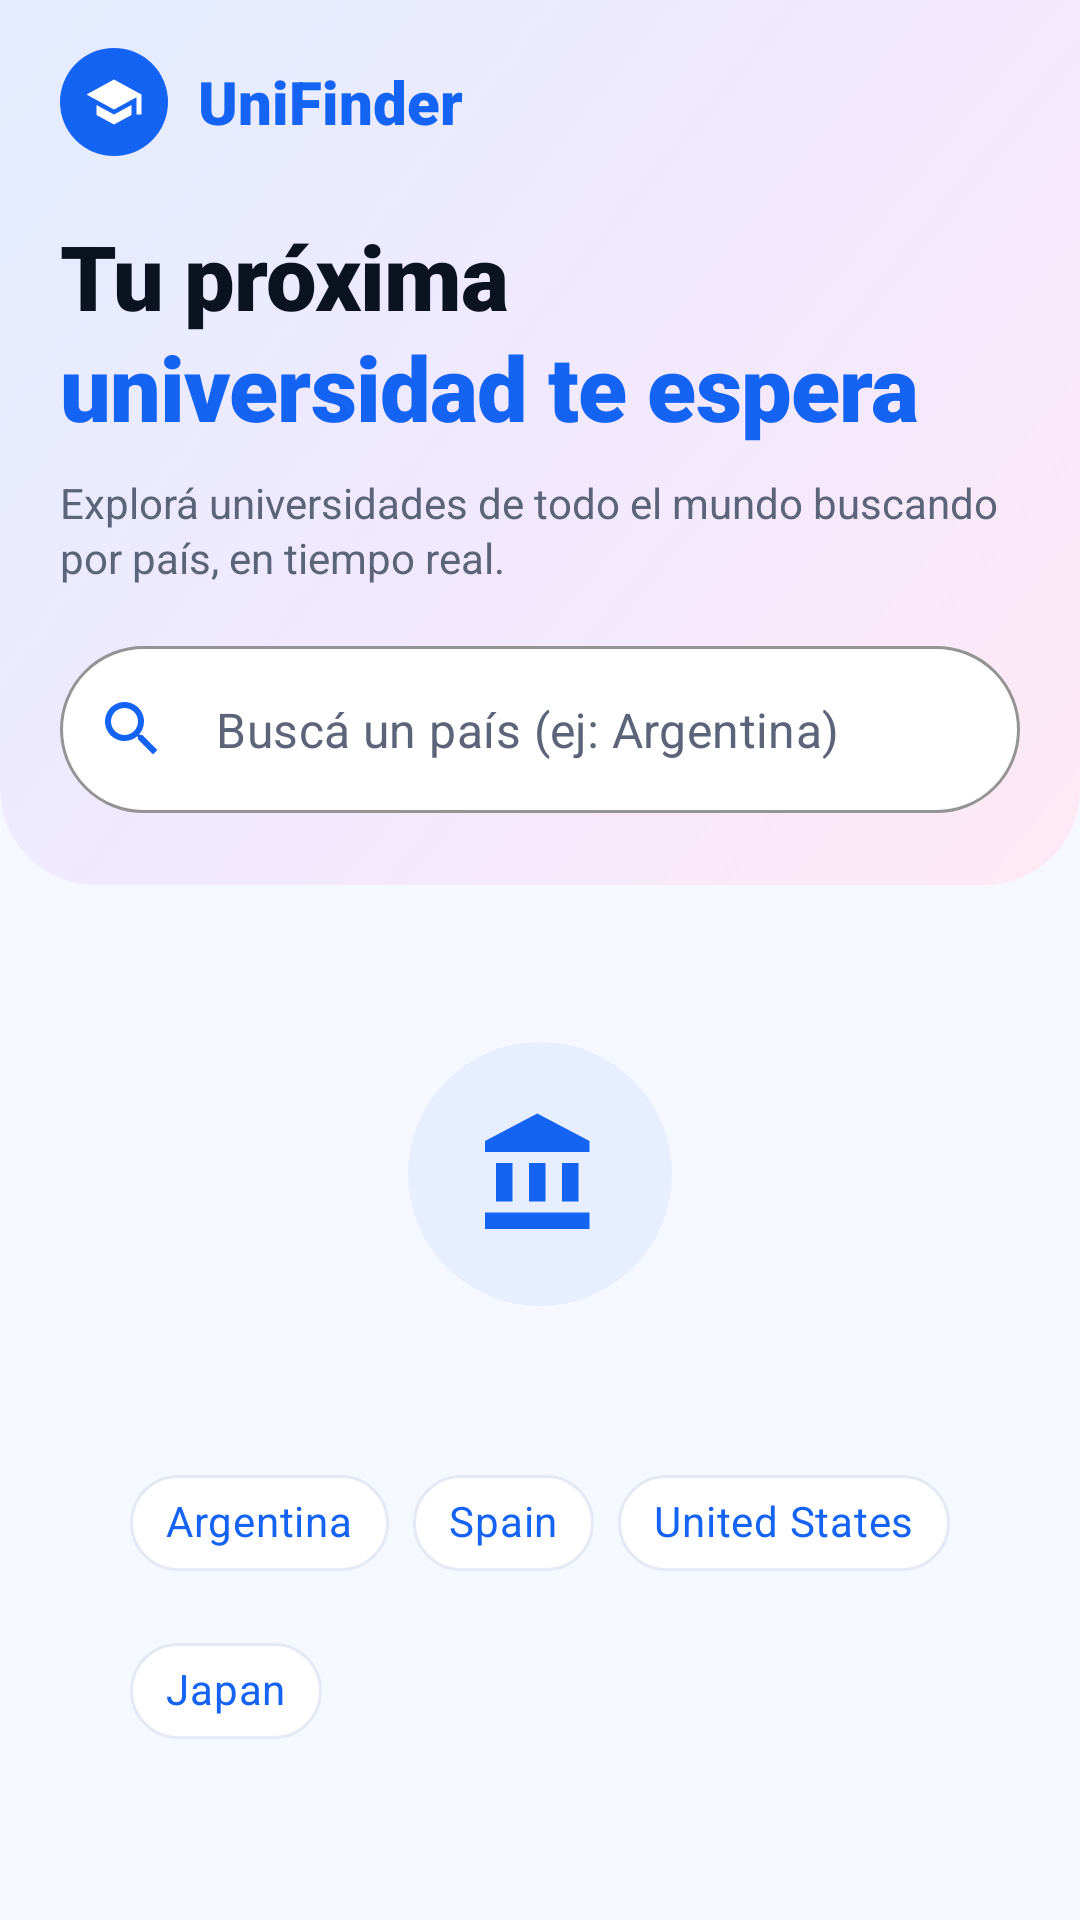

The Android layout XML behind this screen, and the referenced resources:
<!-- AndroidManifest.xml: application theme Theme.UniversityApp -->
<!-- res/layout/activity_main.xml -->
<?xml version="1.0" encoding="utf-8"?>
<androidx.constraintlayout.widget.ConstraintLayout
    xmlns:android="http://schemas.android.com/apk/res/android"
    xmlns:app="http://schemas.android.com/apk/res-auto"
    xmlns:tools="http://schemas.android.com/tools"
    android:id="@+id/main"
    android:layout_width="match_parent"
    android:layout_height="match_parent"
    android:background="@color/background"
    tools:context=".ui.main.MainActivity">

    
    <LinearLayout
        android:id="@+id/layoutHeader"
        android:layout_width="0dp"
        android:layout_height="wrap_content"
        android:background="@drawable/bg_hero_gradient"
        android:orientation="vertical"
        android:paddingStart="20dp"
        android:paddingTop="16dp"
        android:paddingEnd="20dp"
        android:paddingBottom="24dp"
        app:layout_constraintEnd_toEndOf="parent"
        app:layout_constraintStart_toStartOf="parent"
        app:layout_constraintTop_toTopOf="parent">

        
        <LinearLayout
            android:layout_width="wrap_content"
            android:layout_height="wrap_content"
            android:gravity="center_vertical"
            android:orientation="horizontal">

            <ImageView
                android:layout_width="36dp"
                android:layout_height="36dp"
                android:background="@drawable/bg_icon_circle"
                android:backgroundTint="@color/primary"
                android:importantForAccessibility="no"
                android:padding="8dp"
                android:src="@drawable/ic_school"
                app:tint="@color/white" />

            <TextView
                android:layout_width="wrap_content"
                android:layout_height="wrap_content"
                android:layout_marginStart="10dp"
                android:fontFamily="sans-serif-black"
                android:text="@string/brand_name"
                android:textColor="@color/primary"
                android:textSize="20sp" />

        </LinearLayout>

        
        <TextView
            style="@style/HeroTitle"
            android:layout_marginTop="24dp"
            android:text="@string/hero_title_line1"
            android:textColor="@color/text_primary" />

        <TextView
            style="@style/HeroTitle"
            android:layout_marginTop="2dp"
            android:text="@string/hero_title_line2"
            android:textColor="@color/primary" />

        <TextView
            android:layout_width="match_parent"
            android:layout_height="wrap_content"
            android:layout_marginTop="10dp"
            android:lineSpacingExtra="2dp"
            android:text="@string/hero_subtitle"
            android:textColor="@color/text_secondary"
            android:textSize="14sp" />

        
        <com.google.android.material.textfield.TextInputLayout
            android:id="@+id/tilSearch"
            style="@style/Widget.MaterialComponents.TextInputLayout.OutlinedBox"
            android:layout_width="match_parent"
            android:layout_height="wrap_content"
            android:layout_marginTop="20dp"
            app:boxBackgroundColor="@color/surface"
            app:boxCornerRadiusBottomEnd="28dp"
            app:boxCornerRadiusBottomStart="28dp"
            app:boxCornerRadiusTopEnd="28dp"
            app:boxCornerRadiusTopStart="28dp"
            app:boxStrokeColor="@color/primary"
            app:endIconMode="clear_text"
            app:hintEnabled="false"
            app:startIconDrawable="@drawable/ic_search"
            app:startIconTint="@color/primary">

            <com.google.android.material.textfield.TextInputEditText
                android:id="@+id/etCountrySearch"
                android:layout_width="match_parent"
                android:layout_height="wrap_content"
                android:hint="@string/search_hint"
                android:imeOptions="actionSearch"
                android:inputType="textCapWords"
                android:maxLines="1"
                android:textColor="@color/text_primary"
                android:textColorHint="@color/text_secondary" />

        </com.google.android.material.textfield.TextInputLayout>

    </LinearLayout>

    <TextView
        android:id="@+id/tvResultsCount"
        android:layout_width="0dp"
        android:layout_height="wrap_content"
        android:layout_marginStart="20dp"
        android:layout_marginTop="16dp"
        android:layout_marginEnd="20dp"
        android:fontFamily="sans-serif-black"
        android:textColor="@color/text_primary"
        android:textSize="17sp"
        android:visibility="gone"
        app:layout_constraintEnd_toEndOf="parent"
        app:layout_constraintStart_toStartOf="parent"
        app:layout_constraintTop_toBottomOf="@id/layoutHeader"
        tools:text="126 universidades encontradas"
        tools:visibility="visible" />

    <androidx.recyclerview.widget.RecyclerView
        android:id="@+id/rvUniversities"
        android:layout_width="0dp"
        android:layout_height="0dp"
        android:layout_marginTop="6dp"
        android:clipToPadding="false"
        android:paddingBottom="16dp"
        app:layout_constraintBottom_toBottomOf="parent"
        app:layout_constraintEnd_toEndOf="parent"
        app:layout_constraintStart_toStartOf="parent"
        app:layout_constraintTop_toBottomOf="@id/tvResultsCount"
        tools:listitem="@layout/item_university" />

    <ProgressBar
        android:id="@+id/progressBar"
        android:layout_width="wrap_content"
        android:layout_height="wrap_content"
        android:indeterminateTint="@color/primary"
        android:visibility="gone"
        app:layout_constraintBottom_toBottomOf="parent"
        app:layout_constraintEnd_toEndOf="parent"
        app:layout_constraintStart_toStartOf="parent"
        app:layout_constraintTop_toBottomOf="@id/layoutHeader" />

    
    <LinearLayout
        android:id="@+id/layoutMessage"
        android:layout_width="0dp"
        android:layout_height="wrap_content"
        android:layout_marginStart="28dp"
        android:layout_marginEnd="28dp"
        android:gravity="center_horizontal"
        android:orientation="vertical"
        app:layout_constraintBottom_toBottomOf="parent"
        app:layout_constraintEnd_toEndOf="parent"
        app:layout_constraintStart_toStartOf="parent"
        app:layout_constraintTop_toBottomOf="@id/layoutHeader">

        <ImageView
            android:layout_width="88dp"
            android:layout_height="88dp"
            android:background="@drawable/bg_icon_circle"
            android:backgroundTint="@color/primary_light"
            android:importantForAccessibility="no"
            android:padding="22dp"
            android:src="@drawable/ic_university"
            app:tint="@color/primary" />

        <TextView
            android:id="@+id/tvMessage"
            android:layout_width="wrap_content"
            android:layout_height="wrap_content"
            android:layout_marginTop="16dp"
            android:gravity="center"
            android:lineSpacingExtra="2dp"
            android:textColor="@color/text_secondary"
            android:textSize="15sp"
            tools:text="@string/message_idle" />

        
        <com.google.android.material.chip.ChipGroup
            android:id="@+id/chipGroupSuggestions"
            android:layout_width="wrap_content"
            android:layout_height="wrap_content"
            android:layout_marginTop="12dp"
            app:chipSpacingHorizontal="8dp"
            app:singleLine="false">

            <com.google.android.material.chip.Chip
                android:id="@+id/chipArgentina"
                style="@style/SuggestionChip"
                android:layout_width="wrap_content"
                android:layout_height="wrap_content"
                android:text="@string/suggestion_argentina" />

            <com.google.android.material.chip.Chip
                android:id="@+id/chipSpain"
                style="@style/SuggestionChip"
                android:layout_width="wrap_content"
                android:layout_height="wrap_content"
                android:text="@string/suggestion_spain" />

            <com.google.android.material.chip.Chip
                android:id="@+id/chipUnitedStates"
                style="@style/SuggestionChip"
                android:layout_width="wrap_content"
                android:layout_height="wrap_content"
                android:text="@string/suggestion_united_states" />

            <com.google.android.material.chip.Chip
                android:id="@+id/chipJapan"
                style="@style/SuggestionChip"
                android:layout_width="wrap_content"
                android:layout_height="wrap_content"
                android:text="@string/suggestion_japan" />

        </com.google.android.material.chip.ChipGroup>

        <com.google.android.material.button.MaterialButton
            android:id="@+id/btnRetry"
            style="@style/PillButton"
            android:layout_width="wrap_content"
            android:layout_marginTop="20dp"
            android:paddingStart="32dp"
            android:paddingEnd="32dp"
            android:text="@string/action_retry"
            android:visibility="gone"
            tools:visibility="visible" />

    </LinearLayout>

</androidx.constraintlayout.widget.ConstraintLayout>
<!-- res/layout/item_university.xml (included above) -->
<?xml version="1.0" encoding="utf-8"?>
<com.google.android.material.card.MaterialCardView
    xmlns:android="http://schemas.android.com/apk/res/android"
    xmlns:app="http://schemas.android.com/apk/res-auto"
    xmlns:tools="http://schemas.android.com/tools"
    style="@style/InfoCard"
    android:layout_width="match_parent"
    android:layout_height="wrap_content"
    android:layout_marginStart="16dp"
    android:layout_marginTop="6dp"
    android:layout_marginEnd="16dp"
    android:layout_marginBottom="6dp"
    android:clickable="true"
    android:focusable="true"
    android:foreground="?attr/selectableItemBackground">

    <androidx.constraintlayout.widget.ConstraintLayout
        android:layout_width="match_parent"
        android:layout_height="wrap_content"
        android:padding="14dp">

        
        <ImageView
            android:id="@+id/ivUniversityIcon"
            android:layout_width="52dp"
            android:layout_height="52dp"
            android:background="@drawable/bg_icon_square"
            android:backgroundTint="@color/primary_light"
            android:importantForAccessibility="no"
            android:padding="13dp"
            android:src="@drawable/ic_university"
            app:layout_constraintStart_toStartOf="parent"
            app:layout_constraintTop_toTopOf="parent"
            app:tint="@color/primary" />

        <TextView
            android:id="@+id/tvUniversityName"
            android:layout_width="0dp"
            android:layout_height="wrap_content"
            android:layout_marginStart="14dp"
            android:layout_marginEnd="8dp"
            android:ellipsize="end"
            android:fontFamily="sans-serif-medium"
            android:maxLines="2"
            android:textColor="@color/text_primary"
            android:textSize="15sp"
            android:textStyle="bold"
            app:layout_constraintEnd_toStartOf="@id/tvCountryCode"
            app:layout_constraintStart_toEndOf="@id/ivUniversityIcon"
            app:layout_constraintTop_toTopOf="parent"
            tools:text="Universidad de Buenos Aires" />

        
        <TextView
            android:id="@+id/tvCountryCode"
            android:layout_width="wrap_content"
            android:layout_height="wrap_content"
            android:background="@drawable/bg_pill"
            android:backgroundTint="@color/accent_light"
            android:paddingStart="9dp"
            android:paddingTop="3dp"
            android:paddingEnd="9dp"
            android:paddingBottom="3dp"
            android:textColor="@color/accent"
            android:textSize="11sp"
            android:textStyle="bold"
            app:layout_constraintEnd_toEndOf="parent"
            app:layout_constraintTop_toTopOf="parent"
            tools:text="AR" />

        <TextView
            android:id="@+id/tvUniversityProvince"
            android:layout_width="0dp"
            android:layout_height="wrap_content"
            android:layout_marginTop="4dp"
            android:drawablePadding="4dp"
            android:ellipsize="end"
            android:gravity="center_vertical"
            android:maxLines="1"
            android:textColor="@color/text_secondary"
            android:textSize="13sp"
            app:drawableStartCompat="@drawable/ic_location_small"
            app:drawableTint="@color/text_secondary"
            app:layout_constraintEnd_toEndOf="parent"
            app:layout_constraintStart_toStartOf="@id/tvUniversityName"
            app:layout_constraintTop_toBottomOf="@id/tvUniversityName"
            tools:text="Ciudad Autónoma de Buenos Aires" />

        
        <TextView
            android:id="@+id/tvUniversityDomain"
            android:layout_width="wrap_content"
            android:layout_height="wrap_content"
            android:layout_marginTop="8dp"
            android:background="@drawable/bg_pill"
            android:backgroundTint="@color/primary_light"
            android:paddingStart="10dp"
            android:paddingTop="4dp"
            android:paddingEnd="10dp"
            android:paddingBottom="4dp"
            android:textColor="@color/primary"
            android:textSize="12sp"
            app:layout_constrainedWidth="true"
            app:layout_constraintEnd_toEndOf="parent"
            app:layout_constraintHorizontal_bias="0"
            app:layout_constraintStart_toStartOf="@id/tvUniversityName"
            app:layout_constraintTop_toBottomOf="@id/tvUniversityProvince"
            tools:text="uba.ar" />

    </androidx.constraintlayout.widget.ConstraintLayout>

</com.google.android.material.card.MaterialCardView>
<!-- resources referenced by this layout -->
<resources>
  <color name="accent">#B45309</color>
  <color name="accent_light">#FFF3D6</color>
  <color name="background">#F6F8FF</color>
  <color name="primary">#1463F3</color>
  <color name="primary_light">#E6EEFF</color>
  <color name="surface">#FFFFFF</color>
  <color name="text_primary">#0B1220</color>
  <color name="text_secondary">#5B6478</color>
  <color name="white">#FFFFFFFF</color>
  <!-- drawable bg_icon_circle (drawable) -->
  <?xml version="1.0" encoding="utf-8"?>
  <shape xmlns:android="http://schemas.android.com/apk/res/android"
      android:shape="oval">
      <solid android:color="@color/white" />
  </shape>
  <!-- drawable bg_icon_square (drawable) -->
  <?xml version="1.0" encoding="utf-8"?>
  <shape xmlns:android="http://schemas.android.com/apk/res/android"
      android:shape="rectangle">
      <solid android:color="@color/white" />
      <corners android:radius="16dp" />
  </shape>
  <!-- drawable bg_pill (drawable) -->
  <?xml version="1.0" encoding="utf-8"?>
  <shape xmlns:android="http://schemas.android.com/apk/res/android"
      android:shape="rectangle">
      <solid android:color="@color/white" />
      <corners android:radius="50dp" />
  </shape>
  <!-- drawable ic_school (drawable) -->
  <?xml version="1.0" encoding="utf-8"?>
  <vector xmlns:android="http://schemas.android.com/apk/res/android"
      android:width="24dp"
      android:height="24dp"
      android:viewportWidth="24"
      android:viewportHeight="24">
      <path
          android:fillColor="@android:color/white"
          android:pathData="M5,13.18v4L12,21l7,-3.82v-4L12,17l-7,-3.82zM12,3L1,9l11,6 9,-4.91V17h2V9L12,3z" />
  </vector>
  <string name="action_retry">Reintentar</string>
  <string name="brand_name">UniFinder</string>
  <string name="hero_subtitle">Explorá universidades de todo el mundo buscando por país, en tiempo real.</string>
  <string name="hero_title_line1">Tu próxima</string>
  <string name="hero_title_line2">universidad te espera</string>
  <string name="message_idle">Escribí al menos 3 letras del nombre del país en inglés, o probá con uno de estos:</string>
  <string name="search_hint">Buscá un país (ej: Argentina)</string>
  <string name="suggestion_argentina">Argentina</string>
  <string name="suggestion_japan">Japan</string>
  <string name="suggestion_spain">Spain</string>
  <string name="suggestion_united_states">United States</string>
  <style name="HeroTitle">
          <item name="android:layout_width">wrap_content</item>
          <item name="android:layout_height">wrap_content</item>
          <item name="android:fontFamily">sans-serif-black</item>
          <item name="android:textSize">30sp</item>
          <item name="android:letterSpacing">-0.01</item>
          <item name="android:includeFontPadding">false</item>
      </style>
  <style name="InfoCard" parent="Widget.MaterialComponents.CardView">
          <item name="cardBackgroundColor">@color/surface</item>
          <item name="cardCornerRadius">20dp</item>
          <item name="cardElevation">2dp</item>
          <item name="strokeColor">@color/stroke</item>
          <item name="strokeWidth">1dp</item>
      </style>
  <style name="SuggestionChip" parent="Widget.MaterialComponents.Chip.Action">
          <item name="chipBackgroundColor">@color/surface</item>
          <item name="chipStrokeColor">@color/stroke</item>
          <item name="chipStrokeWidth">1dp</item>
          <item name="android:textColor">@color/primary</item>
          <item name="chipIconTint">@color/primary</item>
      </style>
  <style name="Theme.UniversityApp" parent="Base.Theme.UniversityApp" />
  <color name="hero_mid">#F1E9FF</color>
  <color name="hero_end">#FFE9F4</color>
  <color name="hero_start">#E3EDFF</color>
  <color name="stroke">#E4E9F5</color>
  <style name="Base.Theme.UniversityApp" parent="Theme.Material3.DayNight.NoActionBar">
          
          
      </style>
</resources>
